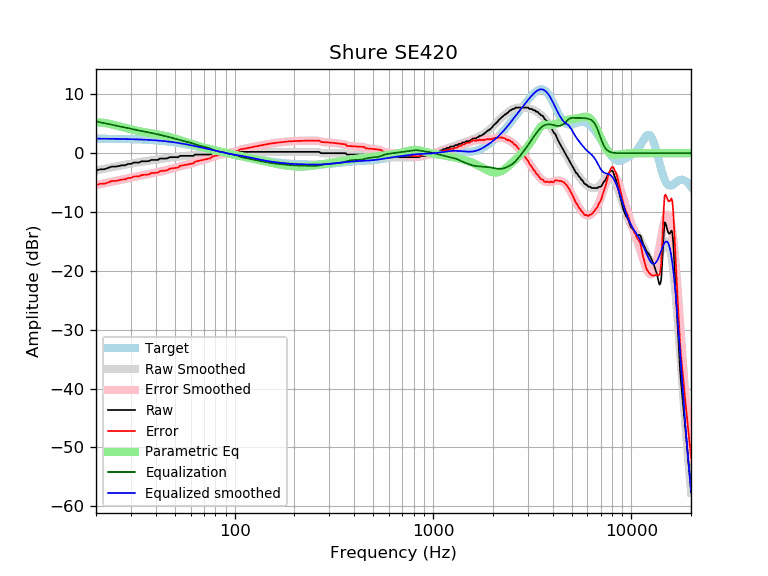

Source data for this figure (header and first rows):
frequency, raw, error, smoothed, error_smoothed, equalization, parametric_eq, equalized_raw, equalized_smoothed, target
20, -2.96, -5.43, -2.94, -5.41, 5.41, 5.25, 2.45, 2.47, 2.47
21, -2.73, -5.20, -2.79, -5.26, 5.26, 5.22, 2.53, 2.47, 2.47
22, -2.73, -5.19, -2.65, -5.11, 5.11, 5.15, 2.38, 2.46, 2.46
23, -2.51, -4.97, -2.51, -4.97, 4.97, 5.04, 2.46, 2.46, 2.46
24, -2.28, -4.73, -2.39, -4.84, 4.84, 4.91, 2.56, 2.45, 2.45
25, -2.28, -4.72, -2.27, -4.71, 4.71, 4.76, 2.43, 2.44, 2.44
26, -2.19, -4.62, -2.16, -4.59, 4.59, 4.61, 2.40, 2.43, 2.43
27, -2.05, -4.47, -2.05, -4.48, 4.48, 4.46, 2.43, 2.42, 2.42
28, -2.05, -4.46, -1.95, -4.37, 4.37, 4.32, 2.32, 2.41, 2.41
29, -1.82, -4.22, -1.86, -4.26, 4.26, 4.18, 2.44, 2.40, 2.40
30, -1.82, -4.21, -1.77, -4.15, 4.15, 4.06, 2.34, 2.39, 2.39
31, -1.59, -3.96, -1.68, -4.05, 4.05, 3.94, 2.46, 2.37, 2.37
32, -1.59, -3.95, -1.60, -3.95, 3.95, 3.83, 2.37, 2.36, 2.36
33, -1.59, -3.93, -1.52, -3.86, 3.86, 3.74, 2.27, 2.34, 2.34
34, -1.37, -3.69, -1.45, -3.77, 3.77, 3.65, 2.41, 2.32, 2.32
35, -1.37, -3.67, -1.38, -3.69, 3.69, 3.57, 2.32, 2.31, 2.31
36, -1.37, -3.65, -1.32, -3.61, 3.61, 3.50, 2.24, 2.29, 2.29
37, -1.34, -3.60, -1.27, -3.53, 3.53, 3.43, 2.19, 2.26, 2.26
38, -1.14, -3.38, -1.21, -3.45, 3.45, 3.37, 2.31, 2.24, 2.24
39, -1.14, -3.35, -1.16, -3.37, 3.37, 3.30, 2.23, 2.21, 2.21
40, -1.14, -3.33, -1.10, -3.29, 3.29, 3.24, 2.15, 2.19, 2.19
41, -1.14, -3.30, -1.05, -3.21, 3.21, 3.18, 2.07, 2.16, 2.16
42, -0.91, -3.04, -1.00, -3.13, 3.13, 3.12, 2.22, 2.13, 2.13
43, -0.91, -3.01, -0.94, -3.04, 3.04, 3.05, 2.14, 2.10, 2.10
44, -0.91, -2.97, -0.90, -2.96, 2.96, 2.99, 2.05, 2.07, 2.07
45, -0.91, -2.94, -0.85, -2.88, 2.88, 2.91, 1.97, 2.03, 2.03
46, -0.85, -2.84, -0.81, -2.80, 2.80, 2.84, 1.95, 1.99, 1.99
47, -0.68, -2.63, -0.76, -2.72, 2.72, 2.76, 2.04, 1.96, 1.96
48, -0.68, -2.59, -0.72, -2.64, 2.64, 2.67, 1.96, 1.92, 1.92
49, -0.68, -2.55, -0.69, -2.56, 2.56, 2.59, 1.88, 1.88, 1.88
50, -0.68, -2.51, -0.65, -2.48, 2.48, 2.50, 1.80, 1.83, 1.83
51, -0.68, -2.47, -0.61, -2.40, 2.40, 2.41, 1.72, 1.79, 1.79
52, -0.68, -2.43, -0.57, -2.32, 2.32, 2.32, 1.64, 1.75, 1.75
53, -0.45, -2.15, -0.54, -2.24, 2.24, 2.24, 1.79, 1.70, 1.70
54, -0.45, -2.10, -0.51, -2.16, 2.16, 2.15, 1.72, 1.66, 1.66
55, -0.45, -2.06, -0.49, -2.09, 2.09, 2.06, 1.65, 1.61, 1.61
56, -0.45, -2.01, -0.47, -2.03, 2.03, 1.97, 1.58, 1.56, 1.56
57, -0.45, -1.96, -0.45, -1.97, 1.97, 1.89, 1.52, 1.51, 1.51
58, -0.45, -1.91, -0.44, -1.91, 1.91, 1.80, 1.46, 1.46, 1.46
59, -0.45, -1.86, -0.43, -1.84, 1.84, 1.72, 1.39, 1.42, 1.42
60, -0.45, -1.81, -0.41, -1.77, 1.77, 1.64, 1.33, 1.37, 1.37
61, -0.45, -1.76, -0.38, -1.70, 1.70, 1.56, 1.25, 1.32, 1.32
62, -0.45, -1.72, -0.35, -1.62, 1.62, 1.49, 1.17, 1.27, 1.27
63, -0.23, -1.45, -0.32, -1.54, 1.54, 1.42, 1.31, 1.22, 1.22
64, -0.23, -1.40, -0.29, -1.46, 1.46, 1.34, 1.23, 1.17, 1.17
65, -0.23, -1.35, -0.26, -1.38, 1.38, 1.28, 1.15, 1.12, 1.12
66, -0.23, -1.30, -0.24, -1.31, 1.31, 1.21, 1.08, 1.07, 1.07
67, -0.23, -1.25, -0.23, -1.25, 1.25, 1.15, 1.02, 1.02, 1.02
68, -0.23, -1.20, -0.23, -1.20, 1.20, 1.08, 0.97, 0.97, 0.97
69, -0.23, -1.15, -0.23, -1.15, 1.15, 1.02, 0.92, 0.93, 0.93
70, -0.23, -1.11, -0.23, -1.11, 1.11, 0.97, 0.88, 0.88, 0.88
71, -0.23, -1.06, -0.23, -1.06, 1.06, 0.91, 0.83, 0.83, 0.83
72, -0.23, -1.01, -0.22, -1.01, 1.01, 0.85, 0.78, 0.78, 0.78
73, -0.23, -0.97, -0.21, -0.95, 0.95, 0.80, 0.72, 0.74, 0.74
74, -0.23, -0.92, -0.19, -0.88, 0.88, 0.75, 0.65, 0.69, 0.69
75, -0.23, -0.88, -0.16, -0.80, 0.80, 0.70, 0.58, 0.65, 0.65
76, -0.16, -0.76, -0.12, -0.72, 0.72, 0.65, 0.57, 0.60, 0.60
77, 0.00, -0.56, -0.08, -0.64, 0.64, 0.60, 0.65, 0.56, 0.56
78, 0.00, -0.51, -0.05, -0.57, 0.57, 0.56, 0.57, 0.52, 0.52
79, 0.00, -0.47, -0.02, -0.50, 0.50, 0.51, 0.50, 0.47, 0.47
... 553 more rows
